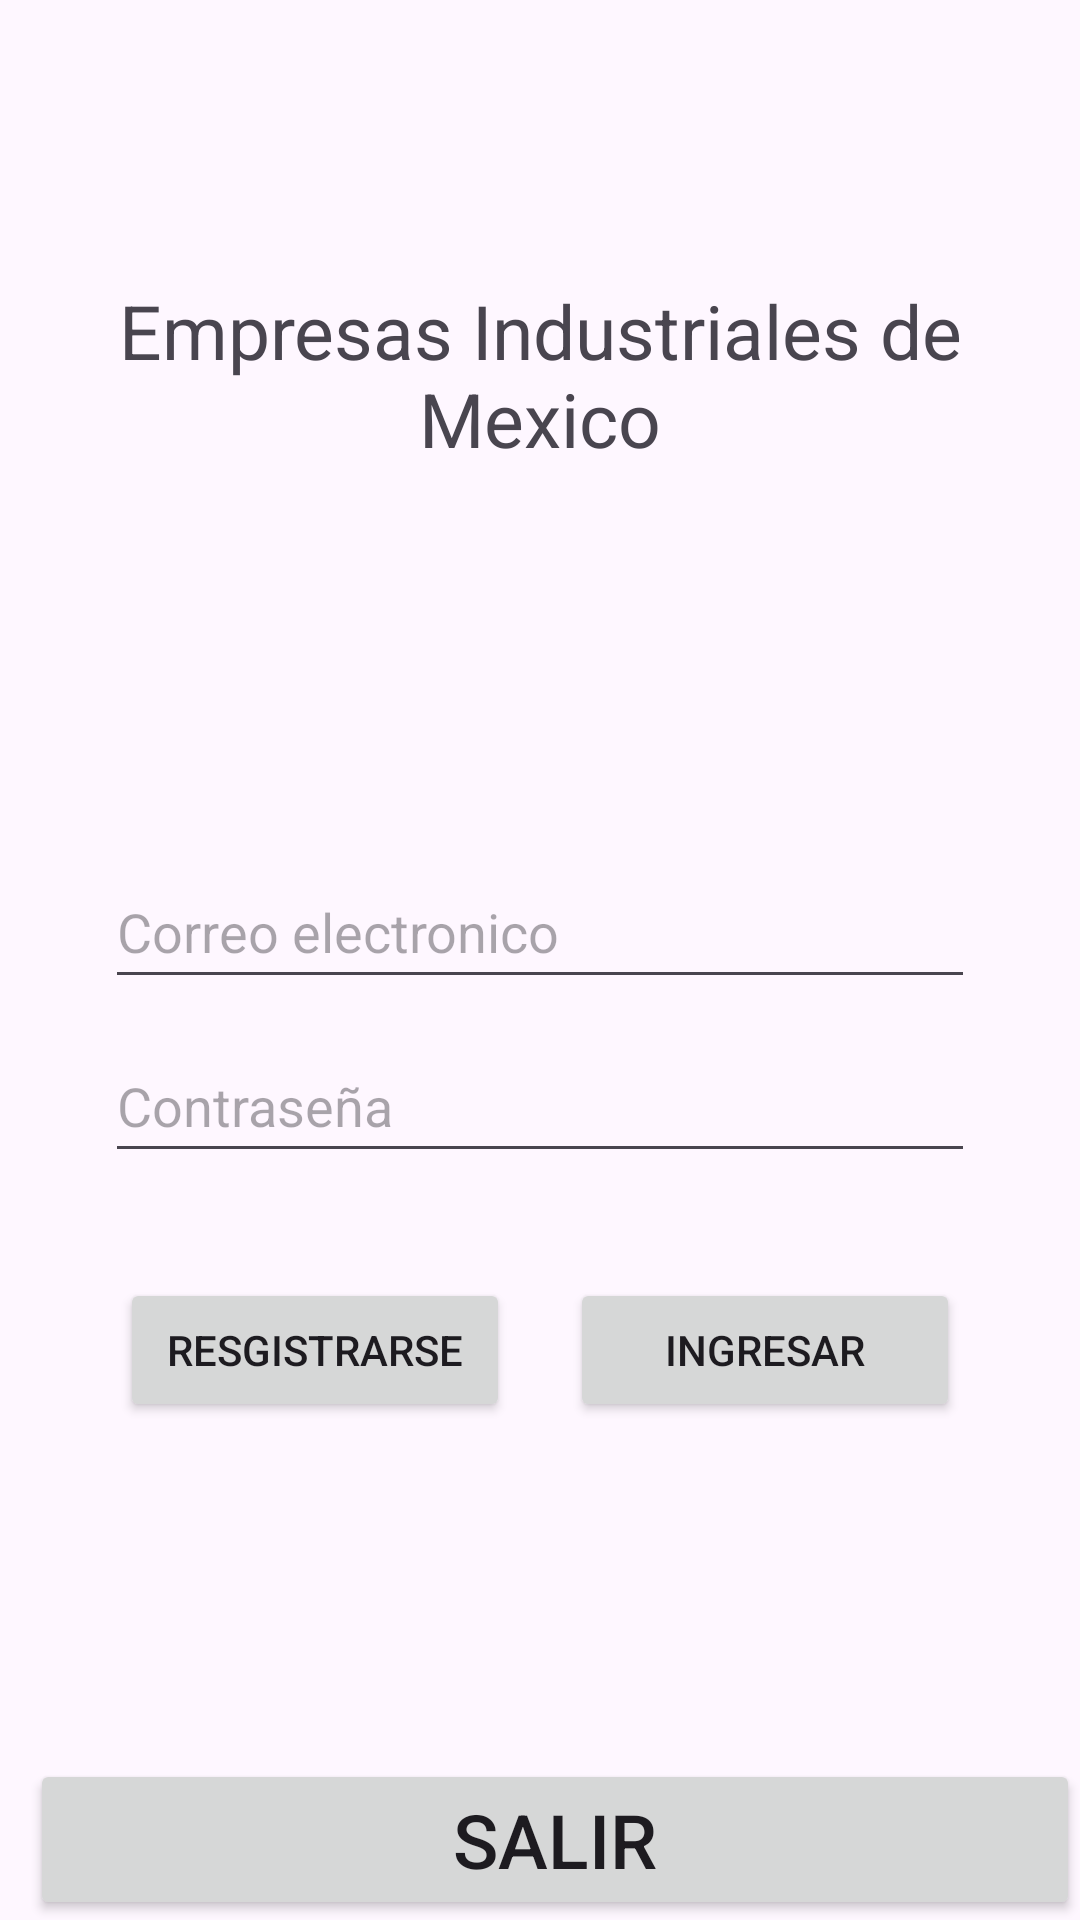

Layout XML and referenced resources for this Android screen:
<!-- AndroidManifest.xml: application theme Theme.9no_AS_PreExamenCorte2 -->
<!-- res/layout/activity_main.xml -->
<?xml version="1.0" encoding="utf-8"?>
<androidx.constraintlayout.widget.ConstraintLayout xmlns:android="http://schemas.android.com/apk/res/android"
    xmlns:app="http://schemas.android.com/apk/res-auto"
    xmlns:tools="http://schemas.android.com/tools"
    android:layout_width="match_parent"
    android:layout_height="match_parent"
    tools:context=".MainActivity">

    <LinearLayout
        android:layout_width="match_parent"
        android:layout_height="match_parent"
        android:orientation="vertical"
        tools:layout_editor_absoluteX="1dp"
        tools:layout_editor_absoluteY="1dp">

        <TextView
            android:id="@+id/textView"
            android:layout_width="match_parent"
            android:layout_height="250dp"
            android:gravity="center"
            android:text="Empresas Industriales de Mexico"
            android:textColor="@color/purple"
            android:textSize="25sp" />

        <LinearLayout
            android:layout_width="match_parent"
            android:layout_height="wrap_content"
            android:orientation="vertical"
            android:padding="35dp">

            <EditText
                android:id="@+id/txtCorreo"
                android:layout_width="match_parent"
                android:layout_height="48sp"
                android:layout_marginBottom="10dp"
                android:hint="Correo electronico"
                />

            <EditText
                android:id="@+id/txtPassword"
                android:layout_width="match_parent"
                android:layout_height="48sp"
                android:hint="Contraseña"
                android:inputType="textPassword"/>


        </LinearLayout>

        <LinearLayout
            android:layout_width="match_parent"
            android:layout_height="wrap_content"
            android:orientation="horizontal"
            android:gravity="center">

            <Button
                android:id="@+id/btnRegistrarse"
                android:layout_width="130dp"

                android:layout_height="wrap_content"
                android:layout_marginRight="10dp"
                android:text="Resgistrarse"/>

            <Button
                android:id="@+id/btnIngresar"
                android:layout_width="130dp"
                android:layout_height="wrap_content"
                android:layout_marginLeft="10dp"
                android:text="Ingresar"/>


        </LinearLayout>

        <LinearLayout
            android:layout_width="match_parent"
            android:layout_height="match_parent"
            android:orientation="vertical"
            android:gravity="bottom">

            <Button
                android:id="@+id/btnSalir"
                android:onClick="salir"
                android:layout_width="match_parent"
                android:layout_height="wrap_content"
                android:layout_marginLeft="10dp"
                android:text="Salir"
                android:textSize="25sp"/>
        </LinearLayout>
    </LinearLayout>
</androidx.constraintlayout.widget.ConstraintLayout>
<!-- resources referenced by this layout -->
<resources>
  <style name="Theme.9no_AS_PreExamenCorte2" parent="Base.Theme.9no_AS_PreExamenCorte2" />
  <style name="Base.Theme.9no_AS_PreExamenCorte2" parent="Theme.Material3.DayNight.NoActionBar">
          
          
      </style>
</resources>
